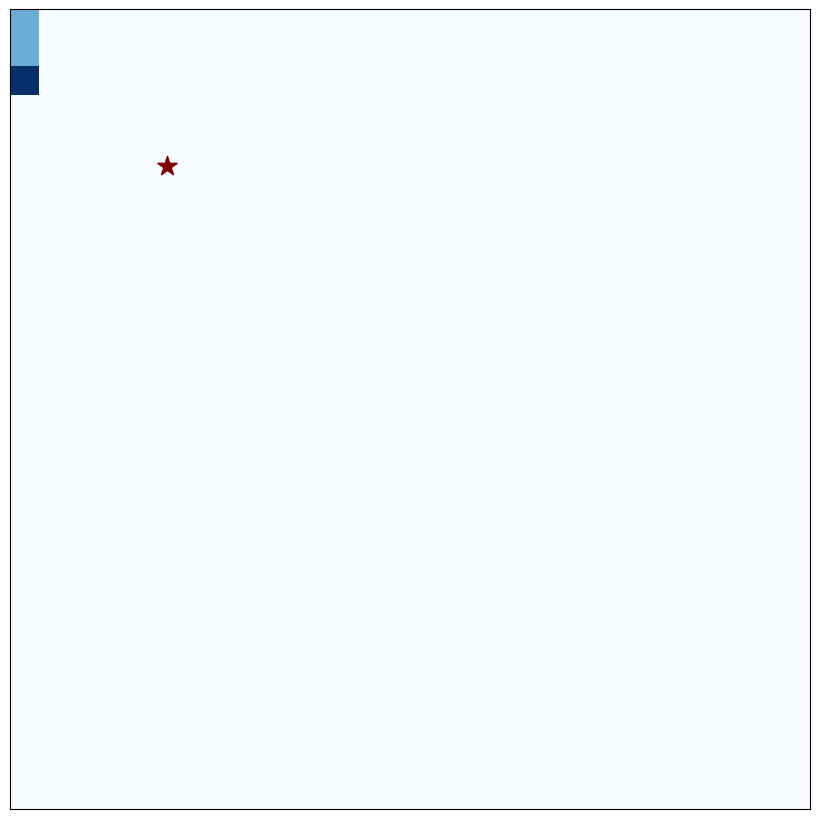

This figure's Python source: (Note: this script raises an exception after producing the figure.)
#! /usr/bin/python3

import matplotlib as mpl
mpl.rcParams['toolbar'] = 'None'
import matplotlib.pylab as plt
import numpy as np
from sys import argv, exit
import argparse

class SnakeGame():

	def __init__( self, size=60, fps=45, figsize=8):

		#frame per second
		self.fps = fps
		self.refresh_delay = 1./fps
		self.figsize = figsize
		self.size = size

		self.lastKey = "down"
		self.score = 0
		self.movementDic = {"right": [0,1], "left": [0,-1], "up": [-1,0], "down": [1,0]}
		self.oppositeKey = {"up":"down", "down":"up", "left":"right", "right":"left"}
		self.onPause = False
		self.title_score_format = "SNAKE \t--\t score: {}"
		self.initialize_snake_food()
		self.initialize_window()

	def initialize_snake_food(self):
		snake = [[2,0], [1,0], [0,0]]
		snake_tab = np.zeros( (self.size,self.size), dtype=np.int8)
		head = snake[0]
		snake_tab[ head[0], head[1]] = 2
		for snake_case_x, snake_case_y in snake[1:]:
			snake_tab[snake_case_x][snake_case_y] = 1
		food = [5,5]
		self.snake = snake
		self.snake_tab = snake_tab
		self.food = food

	def initialize_window(self):
		fig = plt.figure( figsize=(self.figsize,self.figsize))
		ax = fig.gca()
		fig.tight_layout(pad=0)
		ax.set_xticks(())
		ax.set_yticks(())
		self.food_markersize = 100*60./self.size
		fig.canvas.mpl_connect( "key_press_event", self.onKeyPress)
		fig.tight_layout(pad=0)
		self.snake_canvas = ax.imshow( self.snake_tab, vmin=0, vmax=2, cmap="Blues")
		self.foodPoint = ax.scatter( *self.food[::-1], marker="*", c="#800000", s=self.food_markersize)
		self.fig = fig
		self.ax = ax
		self.UpdateScore()

	def UpdateScore(self):
		self.fig.canvas.set_window_title( self.title_score_format.format(self.score))

	def UpdateFood( self):
		if self.foodPoint:
			self.foodPoint.set_visible( False)
			del self.foodPoint
			self.foodPoint = self.ax.scatter( *self.food[::-1], marker="*", c="#800000", s=self.food_markersize)

	def AddFood( self):
		self.food = None
		while self.food is None or self.food in self.snake:
			self.food = np.random.randint(0, self.size, size=(2,)).tolist()

	def onKeyPress( self, event):
		if event.key == " ":
			self.onPause = not self.onPause
		elif event.key in ["left", "right", "up", "down"] and event.key != self.oppositeKey[ self.lastKey]:
			self.lastKey = event.key

	def GameOverScreen(self):
		#snake has collided into itself, drawing game over screen before exiting
		self.snake_canvas.set_alpha( .25)
		self.foodPoint.set_alpha( .25)
		self.ax.text(0.5, 0.75,'GAME OVER', ha='center', va='center',\
					transform=self.ax.transAxes, fontsize=65, fontweight="bold")
		self.ax.text(0.5, 0.25,'Score: %d' %self.score, ha='center', va='center',\
					transform=self.ax.transAxes, fontsize=45, bbox={"boxstyle":"round","pad":0.5,"alpha":.5})

	def GameLoop(self):
		while True:
			if not self.onPause:
				head = self.snake[0]
				self.snake_tab[ head[0], head[1]] = 1
				movement = self.movementDic[ self.lastKey]
				newHead = [(head[0] + movement[0])%self.size, (head[1] + movement[1])%self.size]
				if newHead in self.snake:
					self.GameOverScreen()
					plt.pause(5)
					plt.close('all')
					exit()
				if self.food == newHead:
					#snake has eaten the food, score and length increase
					self.score += 1
					self.UpdateScore()
					self.AddFood()
					self.UpdateFood()
				else:
					tail = self.snake.pop(-1)
					self.snake_tab[ tail[0], tail[1]] = 0
				self.snake_tab[ newHead[0], newHead[1]] = 2
				self.snake.insert( 0, newHead)
				self.snake_canvas.set_data( self.snake_tab)
				plt.pause(self.refresh_delay)
			else:
				plt.pause( .25)


if __name__ == "__main__":

	#parsing game command line arguments
	parser = argparse.ArgumentParser( description="Snake Game")
	parser.add_argument( "--fps", help="Frame per second", type=int, default=45)
	parser.add_argument( "--size", help="Snake grid size", type=int, default=28)
	parser.add_argument( "--wsize", help="Main window size", type=int, default=8)
	args = parser.parse_args()
	args = vars(args)

	GameInstance = SnakeGame(size=args["size"], fps=args["fps"], figsize=args["wsize"])
	GameInstance.GameLoop()
